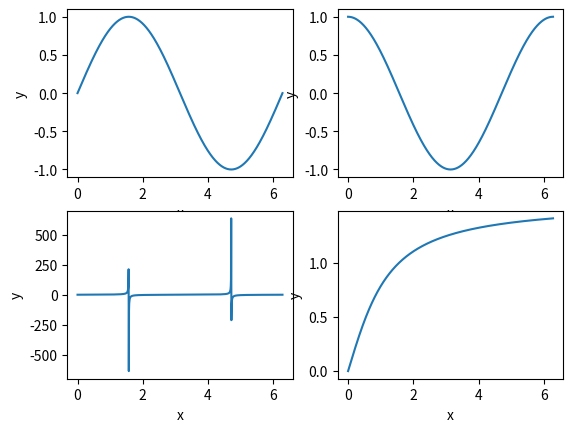

Python code for this plot:
"""
Author: Christophe Blomsen

This code is for demonstrating numpy arrays
"""
import numpy as np
import matplotlib.pyplot as plt

listed = [0.0, 1.0, 2.0, 3.0, 4.0]
arrays = np.linspace(0, 4, 5)


listed_2 = listed*2
arrays_2 = arrays*2

# print(listed_2)
# print(arrays_2)

# listed[-1] = 8.0
# arrays[-1] = 8.0
'''
for i in range(len(arrays)):
    listed[i] = listed[i]+2
    arrays[i] = arrays[i]+2
'''
listed_2 = []
for i in range(len(listed)):
    listed_2.append(listed[i]*2)


# print(listed)
# print(arrays)

N = 1000
x = np.linspace(0, 2*np.pi, N)
sin_list = []

for i in range(N):
    sin_list.append(np.sin(x[i]))

sin_array = np.sin(x)
cos_array = np.cos(x)
tan_array = np.tan(x)
arctan_array = np.arctan(x)
plot_list = [[sin_array, cos_array],
             [tan_array, arctan_array]]
plot_list2 = [sin_array, cos_array,
             tan_array, arctan_array]

# print(sin_list)
# print(sin_array)
fig, axs = plt.subplots(2,2)
k = 0
for i in range(2):
    for j in range(2):
        print(f'i = {i}, j = {j}')
        #axs[i, j].plot(x, plot_list[i][j])
        axs[i, j].plot(x, plot_list2[k])
        axs[i, j].set_xlabel('x')
        axs[i, j].set_ylabel('y')
        k += 1

plt.show()
'''
axs[0, 0].plot(x, sin_array, c='g', label='sinus', linestyle='dashed')
axs[0, 0].set_title('Title here')
axs[0, 0].set_xlabel('x unit')
axs[0, 0].set_ylabel('sin value')
axs[0, 0].legend()


axs[0,1].plot(x, np.cos(x))
axs[0,1].set_title('Title here')
axs[0,1].set_xlabel('x unit')
axs[0,1].set_ylabel('sin value')
axs[0,1].legend()
plt.show()
#plt.close()

plt.plot(x, np.tan(x))
plt.show()
'''
